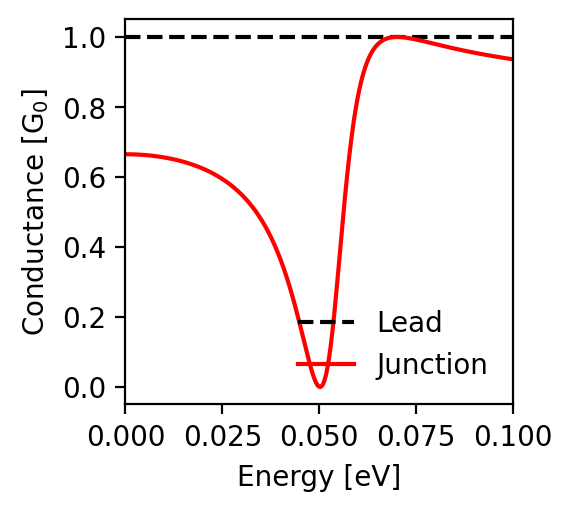

Source data for this figure (header and first rows):
energy; conductance_lead; conductance_junction
-0.1; 1.0; 0.936
-0.0998; 1.0; 0.936
-0.0996; 1.0; 0.937
-0.0994; 1.0; 0.937
-0.0992; 1.0; 0.937
-0.099; 1.0; 0.938
-0.0988; 1.0; 0.938
-0.0986; 1.0; 0.938
-0.0984; 1.0; 0.939
-0.0982; 1.0; 0.939
-0.098; 1.0; 0.939
-0.0978; 1.0; 0.94
-0.0976; 1.0; 0.94
-0.0974; 1.0; 0.941
-0.0972; 1.0; 0.941
-0.097; 1.0; 0.941
-0.0968; 1.0; 0.942
-0.0966; 1.0; 0.942
-0.0964; 1.0; 0.942
-0.0962; 1.0; 0.943
-0.096; 1.0; 0.943
-0.0958; 1.0; 0.943
-0.0956; 1.0; 0.944
-0.0954; 1.0; 0.944
-0.0952; 1.0; 0.944
-0.095; 1.0; 0.945
-0.0948; 1.0; 0.945
-0.0946; 1.0; 0.946
-0.0944; 1.0; 0.946
-0.0942; 1.0; 0.946
-0.094; 1.0; 0.947
-0.0938; 1.0; 0.947
-0.0936; 1.0; 0.948
-0.0934; 1.0; 0.948
-0.0932; 1.0; 0.948
-0.093; 1.0; 0.949
-0.0928; 1.0; 0.949
-0.0926; 1.0; 0.95
-0.0924; 1.0; 0.95
-0.0922; 1.0; 0.95
-0.092; 1.0; 0.951
-0.0918; 1.0; 0.951
-0.0916; 1.0; 0.952
-0.0914; 1.0; 0.952
-0.0912; 1.0; 0.952
-0.091; 1.0; 0.953
-0.0908; 1.0; 0.953
-0.0906; 1.0; 0.954
-0.0904; 1.0; 0.954
-0.0902; 1.0; 0.955
-0.09; 1.0; 0.955
-0.0898; 1.0; 0.955
-0.0896; 1.0; 0.956
-0.0894; 1.0; 0.956
-0.0892; 1.0; 0.957
-0.089; 1.0; 0.957
-0.0888; 1.0; 0.958
-0.0886; 1.0; 0.958
-0.0884; 1.0; 0.959
-0.0882; 1.0; 0.959
... 941 more rows
